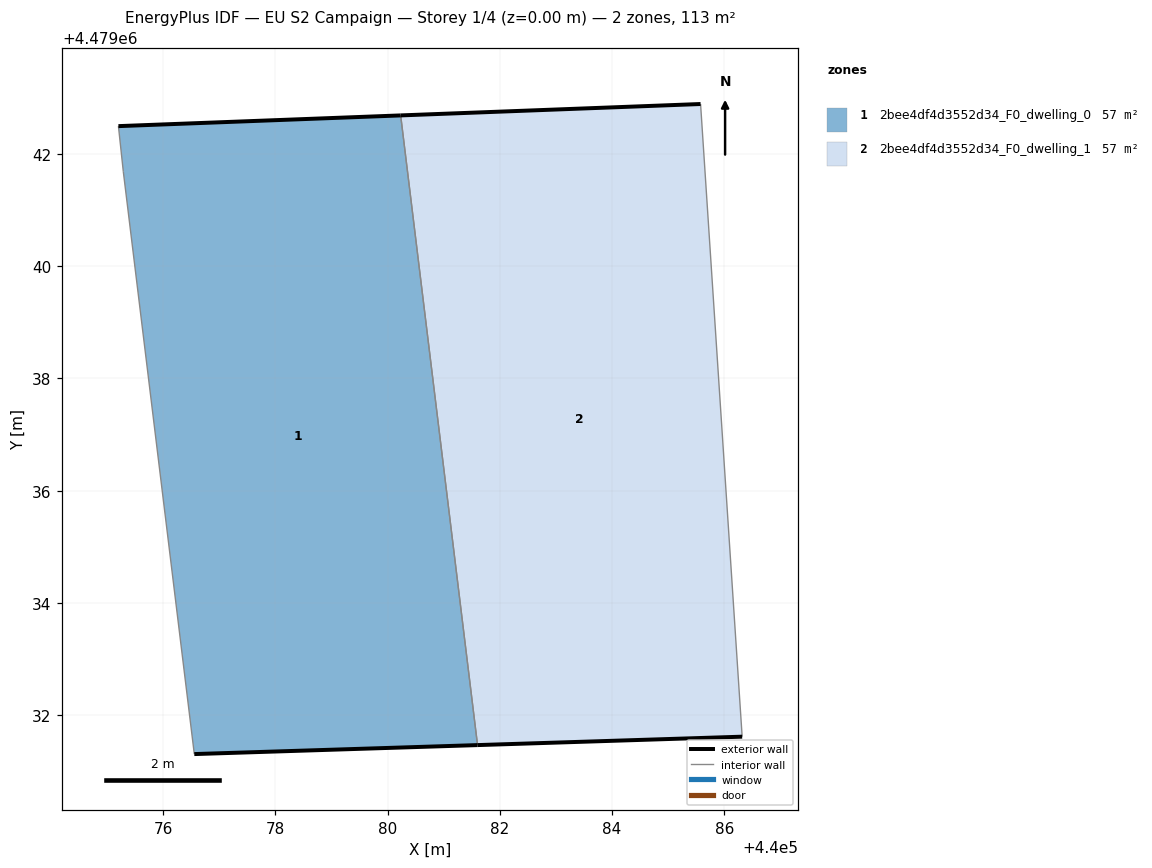
=== STOREY PLAN SPEC (per zone: floor XY polygon, exterior-wall plan segments, windows/doors) ===
zone 1: 2bee4df4d3552d34_F0_dwelling_0  (56.7 m²)
  floor: (440081.60, 4479031.47) (440080.23, 4479042.69) (440075.21, 4479042.50) (440075.29, 4479041.68) (440076.56, 4479031.31)
  exterior wall: (440075.21, 4479042.50) – (440080.23, 4479042.69)  [5.0 m]
  exterior wall: (440081.60, 4479031.47) – (440076.56, 4479031.31)  [5.0 m]
  interior walls: 3
zone 2: 2bee4df4d3552d34_F0_dwelling_1  (56.8 m²)
  floor: (440086.32, 4479031.62) (440085.58, 4479042.89) (440080.23, 4479042.69) (440081.60, 4479031.47)
  exterior wall: (440080.23, 4479042.69) – (440085.58, 4479042.89)  [5.3 m]
  exterior wall: (440086.32, 4479031.62) – (440081.60, 4479031.47)  [4.7 m]
  interior walls: 2

=== DERIVED (storey summary) ===
Building: EU S2 Campaign
Storey: 1 of 4  (floor level z = 0.00 m)
Storey gross floor area: 113.5 m²
Zones on this storey: 2
  - 2bee4df4d3552d34_F0_dwelling_0: floor 56.7 m²; exterior wall 10.1 m (30.2 m²); WWR 0.0%
  - 2bee4df4d3552d34_F0_dwelling_1: floor 56.8 m²; exterior wall 10.1 m (30.2 m²); WWR 0.0%
Zone adjacency (shared interzone walls):
  - 2bee4df4d3552d34_F0_dwelling_0 ↔ 2bee4df4d3552d34_F0_dwelling_1